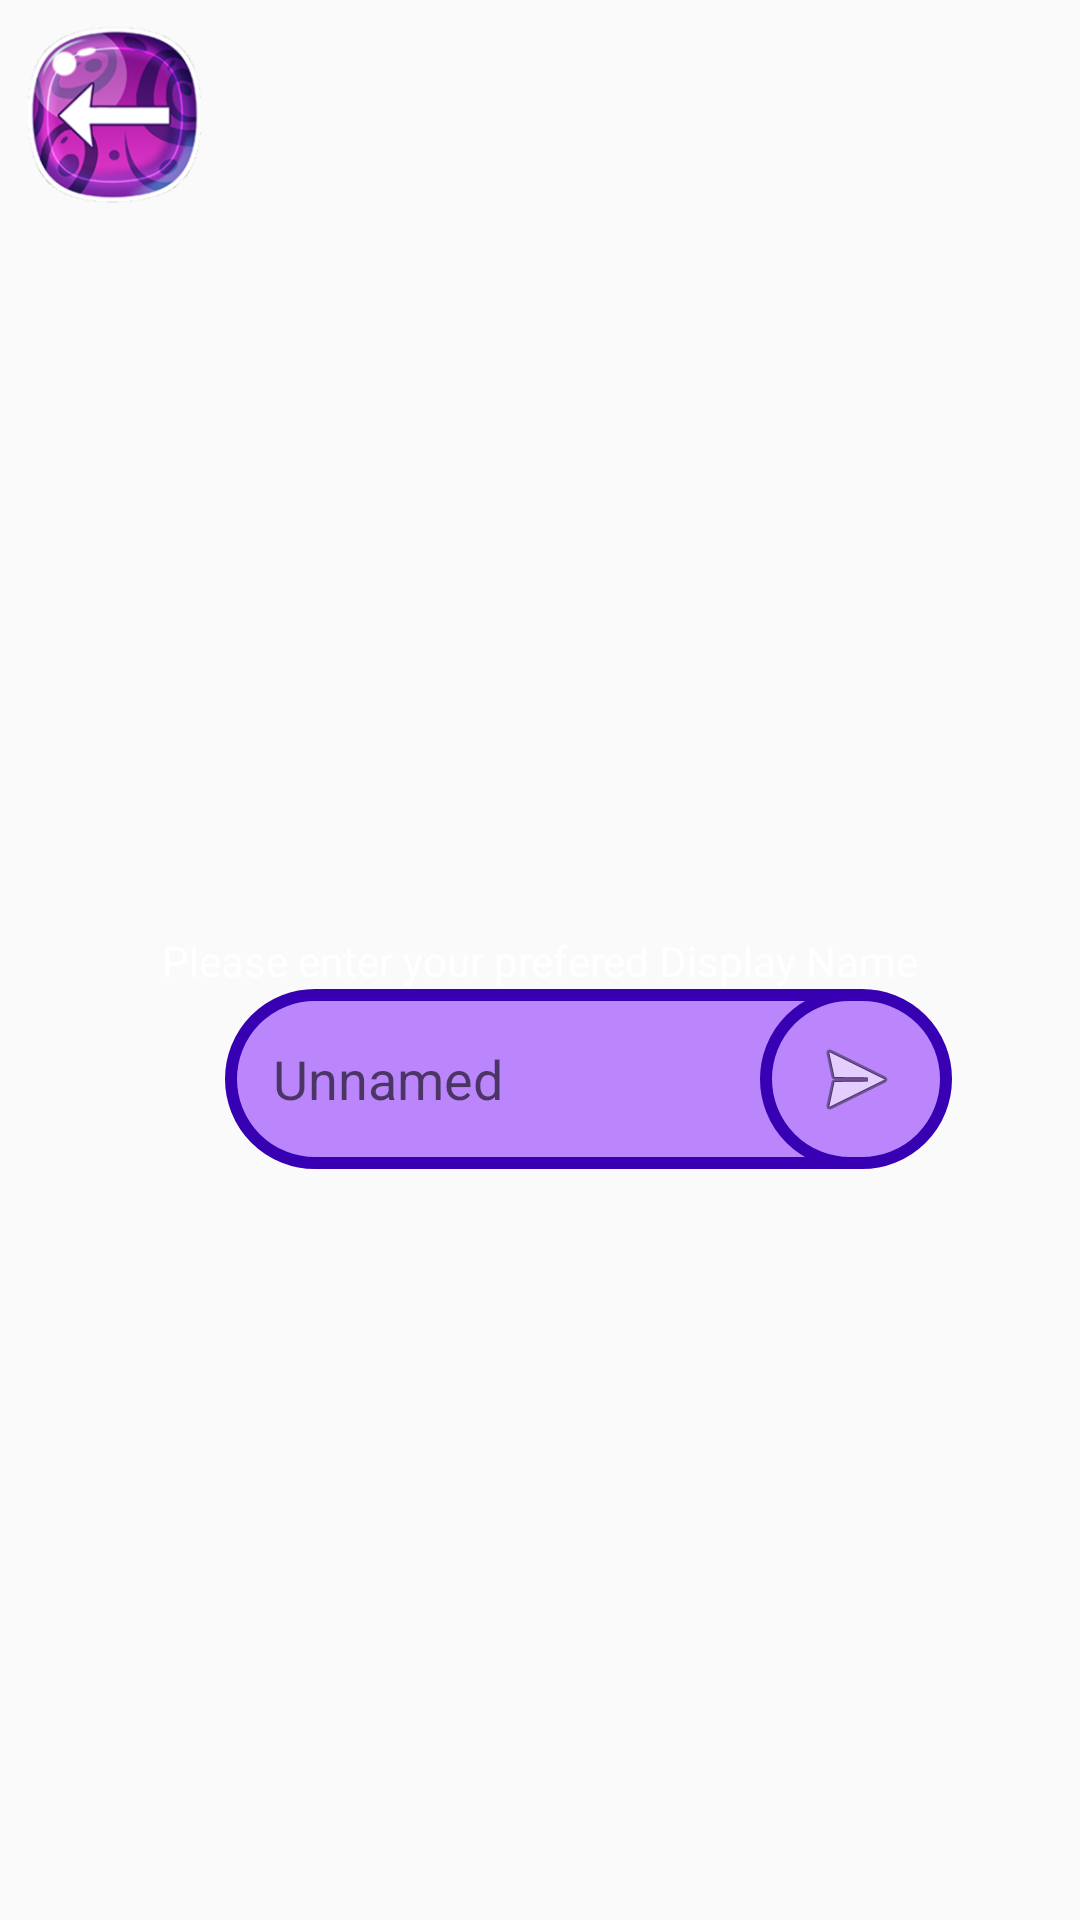

Produce the Android XML layout that renders to this screen, including the resource entries it uses.
<!-- AndroidManifest.xml: application theme Theme.SpaceNinja -->
<!-- res/layout/activity_username_entry.xml -->
<?xml version="1.0" encoding="utf-8"?>
<androidx.constraintlayout.widget.ConstraintLayout xmlns:android="http://schemas.android.com/apk/res/android"
    xmlns:app="http://schemas.android.com/apk/res-auto"
    xmlns:tools="http://schemas.android.com/tools"
    android:layout_width="match_parent"
    android:layout_height="match_parent"
    android:background="@drawable/space_background">

    <ImageButton
        android:id="@+id/ibSettingsReturnP2"
        android:layout_width="60dp"
        android:layout_height="60dp"
        android:layout_marginStart="8dp"
        android:layout_marginTop="8dp"
        android:background="@drawable/back_button"
        android:contentDescription="@string/s_return"
        android:onClick="backToSettings"
        app:layout_constraintStart_toStartOf="parent"
        app:layout_constraintTop_toTopOf="parent" />

    <TextView
        android:id="@+id/usernameEntryText1"
        android:layout_width="wrap_content"
        android:layout_height="wrap_content"
        android:text="@string/s_UsernameEntryMessage"
        android:textColor="#FFFFFF"
        app:layout_constraintBottom_toBottomOf="parent"
        app:layout_constraintEnd_toEndOf="parent"
        app:layout_constraintStart_toStartOf="parent"
        app:layout_constraintTop_toTopOf="parent" />

    <EditText
        android:id="@+id/editTextTextPersonName"
        android:layout_width="wrap_content"
        android:layout_height="64dp"
        android:background="@drawable/text_input_rounded"
        android:ems="10"
        android:hint="@string/s_UsernamePlaceholder"
        android:inputType="textPersonName"
        android:minHeight="48dp"
        app:layout_constraintEnd_toEndOf="parent"
        app:layout_constraintStart_toStartOf="parent"
        app:layout_constraintTop_toBottomOf="@+id/usernameEntryText1" />

    <ImageButton
        android:id="@+id/ibUsernameContinueL"
        android:layout_width="64dp"
        android:layout_height="0dp"
        android:layout_marginStart="-32dp"
        android:background="@drawable/button_rounded"
        android:onClick="confirm"
        app:layout_constraintBottom_toBottomOf="@+id/editTextTextPersonName"
        app:layout_constraintStart_toEndOf="@+id/editTextTextPersonName"
        app:layout_constraintTop_toTopOf="@+id/editTextTextPersonName"
        app:layout_constraintVertical_bias="0.0"
        app:srcCompat="@android:drawable/ic_menu_send" />
</androidx.constraintlayout.widget.ConstraintLayout>
<!-- resources referenced by this layout -->
<resources>
  <!-- drawable back_button: png bitmap (drawable, 51296 bytes) -->
  <!-- drawable button_rounded (drawable) -->
  <?xml version="1.0" encoding="utf-8"?>
  <inset xmlns:android="http://schemas.android.com/apk/res/android"
      android:insetBottom="4dp">
  
      <shape android:shape="rectangle">
          <solid android:color="@color/purple_200"/>
          <stroke android:width="4dp" android:color="@color/purple_700"/>
          <corners android:radius="1080sp"/>
      </shape>
  
  </inset>
  <!-- drawable text_input_rounded (drawable) -->
  <?xml version="1.0" encoding="utf-8"?>
  <inset xmlns:android="http://schemas.android.com/apk/res/android"
      android:insetBottom="4dp">
  
      <shape android:shape="rectangle">
          <solid android:color="@color/purple_200"/>
          <stroke android:width="4dp" android:color="@color/purple_700"/>
          <corners android:bottomLeftRadius="1080sp" android:topLeftRadius="1080sp"/>
          <padding android:left="16dp"/>
      </shape>
  
  </inset>
  <string name="s_UsernameEntryMessage">Please enter your prefered Display Name</string>
  <string name="s_UsernamePlaceholder">Unnamed</string>
  <string name="s_return">Back</string>
  <style name="Theme.SpaceNinja" parent="Theme.AppCompat.DayNight.NoActionBar">
          
          <item name="colorPrimary">@color/purple_500</item>
          <item name="colorPrimaryVariant">@color/purple_700</item>
          <item name="colorOnPrimary">@color/white</item>
          
          <item name="colorSecondary">@color/teal_200</item>
          <item name="colorSecondaryVariant">@color/teal_700</item>
          <item name="colorOnSecondary">@color/black</item>
          
          <item name="android:statusBarColor" tools:targetApi="l">?attr/colorPrimaryVariant</item>
          
      </style>
  <!-- not gathered from this repository: default colours our renderer supplied (Android Studio template values) -->
  <color name="purple_200">#FFBB86FC</color>
  <color name="purple_500">#FF6200EE</color>
  <color name="purple_700">#FF3700B3</color>
  <color name="teal_200">#FF03DAC5</color>
  <color name="teal_700">#FF018786</color>
  <color name="black">#FF000000</color>
  <color name="white">#FFFFFFFF</color>
</resources>
